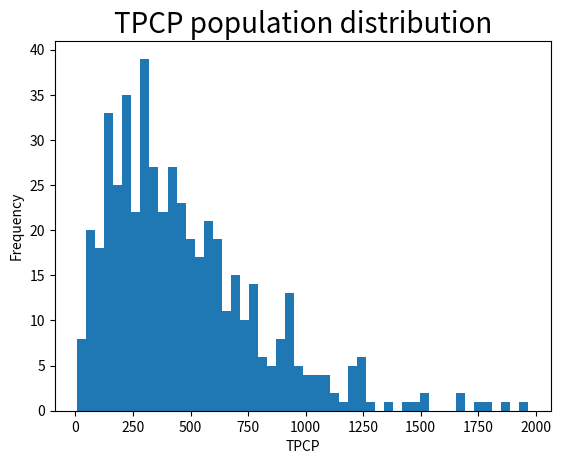
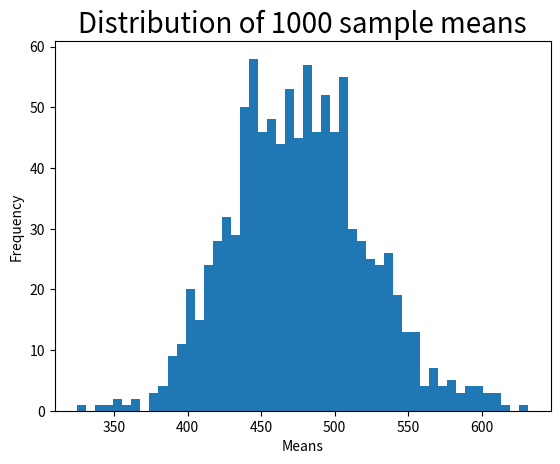

These charts were generated, in order, by the following Python code:
import pandas as pd
import matplotlib.pyplot as plt
import numpy as np
import scipy.stats as st

print("")
print("step 1")

# This block of Python code will generate unique TPCP population data of size 500 observations. You will use this data set in this week's discussion. The numpy module in Python can be used to create datasets with a skewed distribution by randomly generating data from a gamma distribution. You do not need to know what a gamma distribution is or how a dataset is drawn from it. The dataset will be saved in a Python dataframe that you will use in later calculations.

# Click the block of code below and hit the Run button above.
# use gamma distribution to randomly generate 500 observations. 
shape, scale = 1.95, 2.5
tpcp = 100*np.random.gamma(shape, scale, 500)

# pandas library can be used to convert the array into a dataframe of rounded figures with the column name TPCP.
tpcp_df = pd.DataFrame(tpcp, columns=['TPCP'])
tpcp_df = tpcp_df.round(0)

# print the dataframe to see the first 5 and last 5 observations (note that the index of dataframe starts at 0).
print("TPCP data frame\n")
print(tpcp_df)

# Step 2: Creating a histogram plot of population data
# You will use the matplotlib module in Python to create a histogram plot of the population data from Step 1. This plot allows you to visualize the population data distribution and confirm that it is skewed. You will use 50 bins in the histogram to display the distribution.

# Click the block of code below and hit the Run button above.
# NOTE: If the graph is not created, click the code section and hit the Run button again.

print("")
print("step 2: display histogram plot")
# create a figure for the plot. 
fig, ax = plt.subplots()

# create a histogram plot with 50 bins of TPCP population data. 
plt.hist(tpcp_df['TPCP'], bins=50)

# set a title for the plot, x-axis, and y-axis.
plt.title('TPCP population distribution', fontsize=20)
ax.set_xlabel('TPCP')
ax.set_ylabel('Frequency')

# show the plot.
plt.show()


print("")
print("step 3 - calculating the population mean")

# Step 3: Calculating the population mean
# This step will calculate the mean for the population data.

# Click the block of code below and hit the Run button above.

# You can use the "mean" method of a pandas dataframe.
pop_mean = tpcp_df['TPCP'].mean()
print("Population mean =", round(pop_mean,2))


print("")
print("step 4 - Drawing one random sample from the population data and calculating the sample mean")

# Step 4: Drawing one random sample from the population data and calculating the sample mean
# This block of code randomly selects one sample (with replacement) of 50 data points from the population data. Then it calculates the sample mean. You will use the "sample" method of the dataframe to select the sample.

# Click the block of code below and hit the Run button above.

# use sample method of the dataframe to select a random sample, with replacement, of size 50.
tpcp_sample_df = tpcp_df.sample(50, replace=True)

# print the sample mean.
sample_mean = tpcp_sample_df['TPCP'].mean()
print("Sample mean =", round(sample_mean,2))

print("")
print("step 5 - Repeatedly drawing samples and saving the sample mean for each sample")
# Step 5: Repeatedly drawing samples and saving the sample mean for each sample
# You will now essentially repeat Step 4 one thousand times to select 1,000 random samples, with replacement, of size 50 from the population data. The code below contains a loop so that you can do this selection with just one click! You will save the sample mean for each sample in a Python dataframe.

# Click the block of code below and hit the Run button above.

# run a for loop to repeat the process Step 4 one thousand times to select one thousand samples.
# save the mean of each sample that was drawn in a Python list called means_list.
means_list = []
for i in range(1000):
    tpcp_sample_df = tpcp_df.sample(50, replace=True)
    sample_mean = tpcp_sample_df['TPCP'].mean()
    means_list.append(sample_mean)
    
# create a Python dataframe of means.
means_df = pd.DataFrame(means_list, columns=['means'])
print("Dataframe of 1000 sample means\n")
print(means_df)

print("")
print("step 6 - Creating a histogram plot of the sample means from Step 5")
# Step 6: Creating a histogram plot of the sample means from Step 5
# Now you will plot the data distribution of the 1,000 means from Step 5. View the plot to confirm that it approximates a Normal distribution (bell-shaped curve). Note that the original data distribution in Step 2 was skewed. However, the distribution of sample means, calculated by repeatedly drawing large samples, is approximately Normally distributed.

# Click the block of code below and hit the Run button above.
# NOTE: If the graph is not created, click the code section and hit the Run button again.

# create a figure for the plot. 
fig, ax = plt.subplots()

# create a histogram plot with 50 bins of 1,000 means. 
plt.hist(means_df['means'], bins=50)

# set a title for the plot, x-axis and y-axis.
plt.title('Distribution of 1000 sample means', fontsize=20) # title
ax.set_xlabel('Means')
ax.set_ylabel('Frequency')

# show the plot.
plt.show()


print("")
print("step 7 - Mean and the standard deviation of the sample mean distribution")
# Step 7: Mean and the standard deviation of the sample mean distribution
# Now you will calculate the "grand" mean ("grand" because it is the mean of the 1,000 means) and the standard deviation of 1,000 sample means. Note that the distribution of sample means was approximately Normal (bell-shaped) in Step 6. Therefore, calculating the mean and the standard deviation of this distribution will allow us to calculate probabilities and critical values.

# Click the block of code below and hit the Run button above.
# calculate mean of the 1,000 sample means (this is called the grand mean or mean of the means).
mean1000 = means_df['means'].mean()
print("Grand Mean (Mean of 1000 sample means) =",round(mean1000,2))

# calculate standard deviation of the 1,000 sample means.
std1000 = means_df['means'].std()
print("Std Deviation of 1000 sample means =",round(std1000,2))

# print the probability that a specific mean is 450 or less for a Normal distribution with mean and standard deviation of 1,000 sample means.
prob_450_less_or_equal = st.norm.cdf(450, mean1000, std1000)
print("Probability that a specific mean is 450 or less =", round(prob_450_less_or_equal,4))